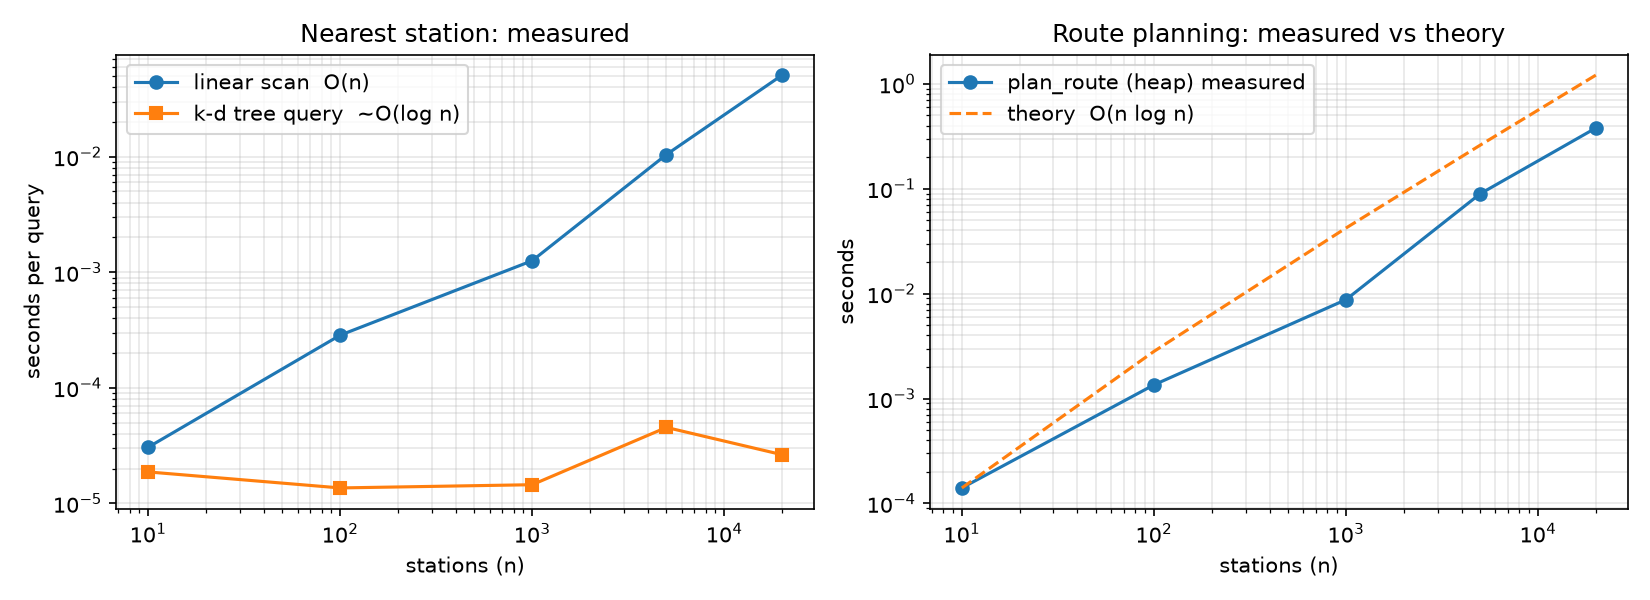

Values plotted in this chart, from the file beside it:
n, linear_scan_s, kdtree_query_s, kdtree_build_s, plan_route_s
10, 3.0599999945479794e-05, 1.872800000001007e-05, 5.220000002736924e-05, 0.0001407
100, 0.0002855, 1.3613999999506633e-05, 0.0002201, 0.001351
1000, 0.001259, 1.4515999998820916e-05, 0.002819, 0.008765
5000, 0.01043, 4.545100000086677e-05, 0.03318, 0.08956
20000, 0.05078, 2.6397999999971943e-05, 0.1651, 0.3791
